15-way image classification set "dataset_split" from GitHub (Ibad2004/plant_Disease_detection); label vocabulary: pepper bell bacterial spot, pepper bell healthy, potato early blight, potato late blight, potato healthy, tomato bacterial spot, tomato early blight, tomato late blight, tomato leaf mold, tomato septoria leaf spot, tomato two-spotted spider mite, tomato target spot, tomato yellow leaf curl virus, tomato mosaic virus, tomato healthy.

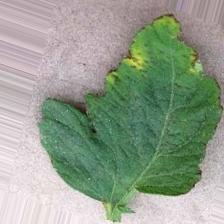
Label: tomato bacterial spot

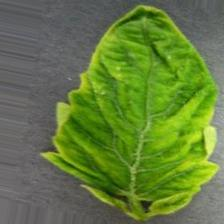
Label: tomato yellow leaf curl virus

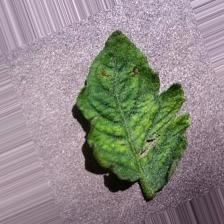
Label: tomato mosaic virus

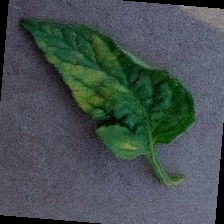
Label: tomato leaf mold

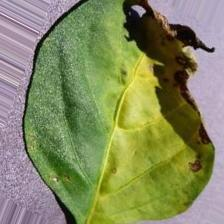
Label: pepper bell bacterial spot

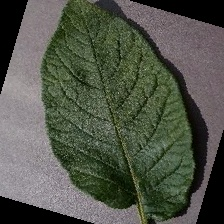
Label: potato healthy
